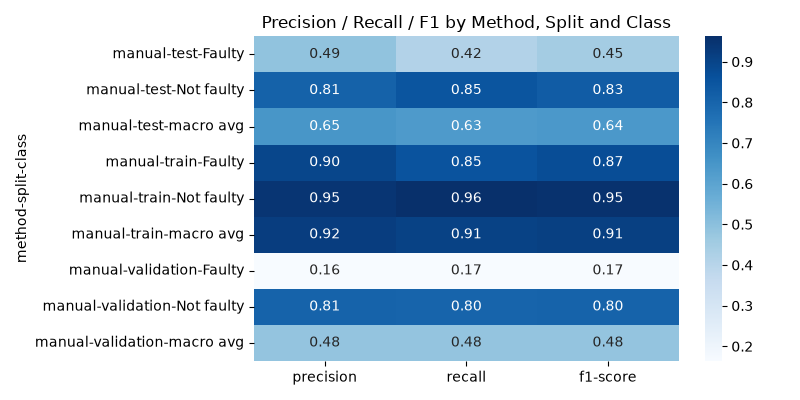

Data behind this chart, as committed beside it:
method, split, class, precision, recall, f1-score, support
manual, test, Faulty, 0.4886, 0.4156, 0.4491, 5152
manual, test, Not faulty, 0.8072, 0.8491, 0.8276, 14848
manual, test, macro avg, 0.6479, 0.6323, 0.6384, 20000
manual, train, Faulty, 0.8956, 0.8548, 0.8747, 43927
manual, train, Not faulty, 0.946, 0.9623, 0.9541, 116073
manual, train, macro avg, 0.9208, 0.9085, 0.9144, 160000
manual, validation, Faulty, 0.164, 0.167, 0.1655, 3767
manual, validation, Not faulty, 0.8059, 0.8025, 0.8042, 16233
manual, validation, macro avg, 0.4849, 0.4847, 0.4848, 20000
